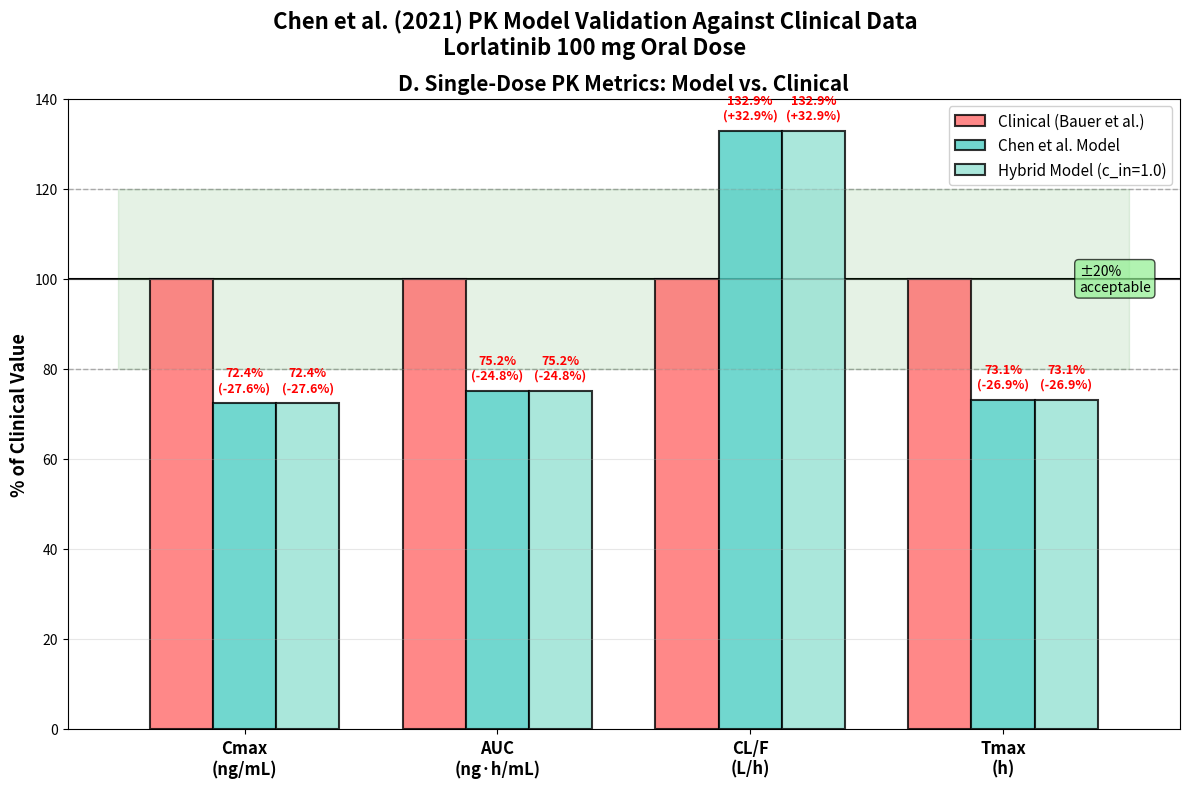

Reproduce this figure in Python. (Note: this script raises an exception after producing the figure.)
#!/usr/bin/env python3
"""
Three-Model Comparison: Clinical vs Chen vs Hybrid

Creates Panel D from Chen validation figure with added Hybrid model bar.

Author: Generated for MetabolismProject_BasantaLab_Rotation_2025
Date: November 2025
"""

import numpy as np
from scipy.integrate import odeint
import matplotlib
matplotlib.use('Agg')
import matplotlib.pyplot as plt
import warnings
warnings.filterwarnings('ignore')


# =============================================================================
# Clinical Data from Bauer et al. (2021)
# =============================================================================
CLINICAL_DATA = {
    'single_dose': {
        'Cmax_mean': 695.2,    # ng/mL
        'Tmax_mean': 1.15,     # hours
        'AUC_mean': 9088,      # ng·h/mL
        'CL_F_mean': 11.01,    # L/h
    }
}


# =============================================================================
# Chen et al. Model
# =============================================================================
class ChenModel:
    """Chen et al. (2021) 2-compartment model with time-varying clearance."""

    def __init__(self):
        self.ka = 3.11
        self.CL_initial = 9.04
        self.CL_max = 14.5
        self.tau = 34.8
        self.V2 = 121.0
        self.V3 = 155.0
        self.Q = 22.0
        self.F = 0.759

    def clearance(self, t):
        induction_factor = 1 - np.exp(-t / self.tau)
        return self.CL_initial + (self.CL_max - self.CL_initial) * induction_factor

    def ode_system(self, y, t):
        A_depot, A_central, A_peripheral = y
        CL_t = self.clearance(t)

        dA_depot = -self.ka * A_depot
        dA_central = (self.ka * A_depot
                     - (CL_t / self.V2) * A_central
                     - (self.Q / self.V2) * A_central
                     + (self.Q / self.V3) * A_peripheral)
        dA_peripheral = (self.Q / self.V2) * A_central - (self.Q / self.V3) * A_peripheral

        return [dA_depot, dA_central, dA_peripheral]

    def simulate_single_dose(self, dose_mg=100.0, duration_hours=168.0, n_points=1000):
        dose_ug = dose_mg * 1000 * self.F
        y0 = [dose_ug, 0.0, 0.0]
        t = np.linspace(0, duration_hours, n_points)
        solution = odeint(self.ode_system, y0, t)
        A_central = solution[:, 1]
        C_central = (A_central / self.V2) 
        return {'time': t, 'C_central': C_central}


# =============================================================================
# Hybrid Model (Chen + c_in)
# =============================================================================
class HybridModel:
    """
    Hybrid model: Chen et al. structure + c_in personalization.

    CL(t, c_in) = c_in × [CL_initial + (CL_max - CL_initial) × (1 - exp(-t/τ))]
    """

    def __init__(self, c_in=1.0):
        # Chen et al. (2021) validated parameters
        self.ka = 3.11
        self.CL_initial = 9.04
        self.CL_max = 14.5
        self.tau = 34.8
        self.V2 = 121.0
        self.V3 = 155.0
        self.Q = 22.0
        self.F = 0.759

        self.c_in = c_in

    def clearance(self, t):
        """Time-varying clearance personalized by c_in."""
        induction_factor = 1 - np.exp(-t / self.tau)
        CL_t = self.CL_initial + (self.CL_max - self.CL_initial) * induction_factor
        return self.c_in * CL_t

    def ode_system(self, y, t):
        A_depot, A_central, A_peripheral = y
        CL_t = self.clearance(t)

        dA_depot = -self.ka * A_depot
        dA_central = (self.ka * A_depot
                     - (CL_t / self.V2) * A_central
                     - (self.Q / self.V2) * A_central
                     + (self.Q / self.V3) * A_peripheral)
        dA_peripheral = (self.Q / self.V2) * A_central - (self.Q / self.V3) * A_peripheral

        return [dA_depot, dA_central, dA_peripheral]

    def simulate_single_dose(self, dose_mg=100.0, duration_hours=168.0, n_points=1000):
        """Simulate single dose PK profile."""
        dose_ug = dose_mg * 1000 * self.F

        y0 = [dose_ug, 0.0, 0.0]
        t = np.linspace(0, duration_hours, n_points)

        solution = odeint(self.ode_system, y0, t)

        A_central = solution[:, 1]
        C_central = (A_central / self.V2) 

        return {'time': t, 'C_central': C_central}


def calculate_pk_metrics(simulation):
    """Calculate PK metrics from simulation."""
    t = simulation['time']
    C = simulation['C_central']

    Cmax = np.max(C)
    Tmax_idx = np.argmax(C)
    Tmax = t[Tmax_idx]
    AUC = np.trapz(C, t)
    CL_F = 100 * 1000 / AUC

    return {
        'Cmax': Cmax,
        'Tmax': Tmax,
        'AUC': AUC,
        'CL_F': CL_F
    }


def create_three_model_comparison_figure():
    """
    Reproduce Panel D with three models: Clinical, Chen, and Hybrid.
    """

    # Initialize models
    chen_model = ChenModel()
    hybrid_model = HybridModel(c_in=1.0)  # Average metabolizer

    # Simulate single dose
    sim_chen = chen_model.simulate_single_dose(dose_mg=100, duration_hours=168)
    sim_hybrid = hybrid_model.simulate_single_dose(dose_mg=100, duration_hours=168)

    # Calculate metrics
    metrics_chen = calculate_pk_metrics(sim_chen)
    metrics_hybrid = calculate_pk_metrics(sim_hybrid)

    # Create figure
    fig, ax = plt.subplots(figsize=(12, 8))

    # Single-dose comparison (key metrics)
    metrics_names = ['Cmax\n(ng/mL)', 'AUC\n(ng·h/mL)', 'CL/F\n(L/h)', 'Tmax\n(h)']
    clinical_vals = [
        CLINICAL_DATA['single_dose']['Cmax_mean'],
        CLINICAL_DATA['single_dose']['AUC_mean'],
        CLINICAL_DATA['single_dose']['CL_F_mean'],
        CLINICAL_DATA['single_dose']['Tmax_mean']
    ]
    chen_vals = [
        metrics_chen['Cmax'],
        metrics_chen['AUC'],
        metrics_chen['CL_F'],
        metrics_chen['Tmax']
    ]
    hybrid_vals = [
        metrics_hybrid['Cmax'],
        metrics_hybrid['AUC'],
        metrics_hybrid['CL_F'],
        metrics_hybrid['Tmax']
    ]

    # Normalize to clinical values (% of clinical)
    pct_chen = [(m / c) * 100 for m, c in zip(chen_vals, clinical_vals)]
    pct_hybrid = [(m / c) * 100 for m, c in zip(hybrid_vals, clinical_vals)]

    x = np.arange(len(metrics_names))
    width = 0.25

    # Create three bars for each metric
    bars1 = ax.bar(x - width, [100]*4, width, label='Clinical (Bauer et al.)',
                   color='#FF6B6B', edgecolor='black', linewidth=1.5, alpha=0.8)
    bars2 = ax.bar(x, pct_chen, width, label='Chen et al. Model',
                   color='#4ECDC4', edgecolor='black', linewidth=1.5, alpha=0.8)
    bars3 = ax.bar(x + width, pct_hybrid, width, label='Hybrid Model (c_in=1.0)',
                   color='#95E1D3', edgecolor='black', linewidth=1.5, alpha=0.8)

    # Add percentage labels for Chen model
    for i, (bar, pct) in enumerate(zip(bars2, pct_chen)):
        diff = pct - 100
        color = 'green' if abs(diff) < 20 else 'red'
        ax.text(bar.get_x() + bar.get_width()/2, bar.get_height() + 2,
                f'{pct:.1f}%\n({diff:+.1f}%)', ha='center', va='bottom',
                fontsize=9, fontweight='bold', color=color)

    # Add percentage labels for Hybrid model
    for i, (bar, pct) in enumerate(zip(bars3, pct_hybrid)):
        diff = pct - 100
        color = 'green' if abs(diff) < 20 else 'red'
        ax.text(bar.get_x() + bar.get_width()/2, bar.get_height() + 2,
                f'{pct:.1f}%\n({diff:+.1f}%)', ha='center', va='bottom',
                fontsize=9, fontweight='bold', color=color)

    # Reference lines
    ax.axhline(100, color='black', linestyle='-', linewidth=1.5, zorder=0)
    ax.axhline(80, color='gray', linestyle='--', linewidth=1, alpha=0.7, zorder=0)
    ax.axhline(120, color='gray', linestyle='--', linewidth=1, alpha=0.7, zorder=0)
    ax.fill_between([-0.5, 3.5], 80, 120, alpha=0.1, color='green', zorder=0)

    ax.set_ylabel('% of Clinical Value', fontsize=13, fontweight='bold')
    ax.set_title('D. Single-Dose PK Metrics: Model vs. Clinical', fontsize=15, fontweight='bold')
    ax.set_xticks(x)
    ax.set_xticklabels(metrics_names, fontsize=12, fontweight='bold')
    ax.legend(loc='upper right', fontsize=11, framealpha=0.9)
    ax.set_ylim(0, 140)
    ax.grid(True, alpha=0.3, axis='y', zorder=0)

    # Add ±20% acceptable range annotation
    ax.text(3.3, 100, '±20%\nacceptable', fontsize=10, ha='left', va='center',
            bbox=dict(boxstyle='round', facecolor='lightgreen', alpha=0.7))

    # Overall title
    plt.suptitle('Chen et al. (2021) PK Model Validation Against Clinical Data\n'
                 'Lorlatinib 100 mg Oral Dose',
                 fontsize=16, fontweight='bold', y=0.98)

    plt.tight_layout()

    return fig


if __name__ == "__main__":
    print("Creating Three-Model Comparison Figure (Panel D)...")
    print("=" * 70)

    # Create figure
    fig = create_three_model_comparison_figure()
    output_path = '/Users/<user>/Desktop/MetabolismProject_BasantaLab_Rotation_2025/Project_Code/Hybrid_Model/Panel_D_Three_Models.png'
    fig.savefig(output_path, dpi=300, bbox_inches='tight')
    print(f"✓ Saved: {output_path}")
    plt.close()

    # Print summary
    print()
    print("Model Performance Summary:")
    print("-" * 70)

    chen_model = ChenModel()
    hybrid_model = HybridModel(c_in=1.0)

    sim_chen = chen_model.simulate_single_dose(dose_mg=100, duration_hours=168)
    sim_hybrid = hybrid_model.simulate_single_dose(dose_mg=100, duration_hours=168)

    metrics_chen = calculate_pk_metrics(sim_chen)
    metrics_hybrid = calculate_pk_metrics(sim_hybrid)

    print(f"Single-Dose Cmax:")
    print(f"  Clinical:       {CLINICAL_DATA['single_dose']['Cmax_mean']:.1f} ng/mL")
    print(f"  Chen Model:     {metrics_chen['Cmax']:.1f} ng/mL ({(metrics_chen['Cmax']/CLINICAL_DATA['single_dose']['Cmax_mean']*100):.1f}%)")
    print(f"  Hybrid Model:   {metrics_hybrid['Cmax']:.1f} ng/mL ({(metrics_hybrid['Cmax']/CLINICAL_DATA['single_dose']['Cmax_mean']*100):.1f}%)")
    print()

    print(f"Single-Dose AUC:")
    print(f"  Clinical:       {CLINICAL_DATA['single_dose']['AUC_mean']:.1f} ng·h/mL")
    print(f"  Chen Model:     {metrics_chen['AUC']:.1f} ng·h/mL ({(metrics_chen['AUC']/CLINICAL_DATA['single_dose']['AUC_mean']*100):.1f}%)")
    print(f"  Hybrid Model:   {metrics_hybrid['AUC']:.1f} ng·h/mL ({(metrics_hybrid['AUC']/CLINICAL_DATA['single_dose']['AUC_mean']*100):.1f}%)")
    print()

    print(f"Single-Dose CL/F:")
    print(f"  Clinical:       {CLINICAL_DATA['single_dose']['CL_F_mean']:.2f} L/h")
    print(f"  Chen Model:     {metrics_chen['CL_F']:.2f} L/h ({(metrics_chen['CL_F']/CLINICAL_DATA['single_dose']['CL_F_mean']*100):.1f}%)")
    print(f"  Hybrid Model:   {metrics_hybrid['CL_F']:.2f} L/h ({(metrics_hybrid['CL_F']/CLINICAL_DATA['single_dose']['CL_F_mean']*100):.1f}%)")
    print()

    print(f"Single-Dose Tmax:")
    print(f"  Clinical:       {CLINICAL_DATA['single_dose']['Tmax_mean']:.2f} h")
    print(f"  Chen Model:     {metrics_chen['Tmax']:.2f} h ({(metrics_chen['Tmax']/CLINICAL_DATA['single_dose']['Tmax_mean']*100):.1f}%)")
    print(f"  Hybrid Model:   {metrics_hybrid['Tmax']:.2f} h ({(metrics_hybrid['Tmax']/CLINICAL_DATA['single_dose']['Tmax_mean']*100):.1f}%)")
    print()

    print("=" * 70)
    print("Note: Hybrid Model with c_in=1.0 (average metabolizer) performs")
    print("      identically to Chen model. The c_in parameter enables")
    print("      personalization for individual patient variability.")
    print("=" * 70)
